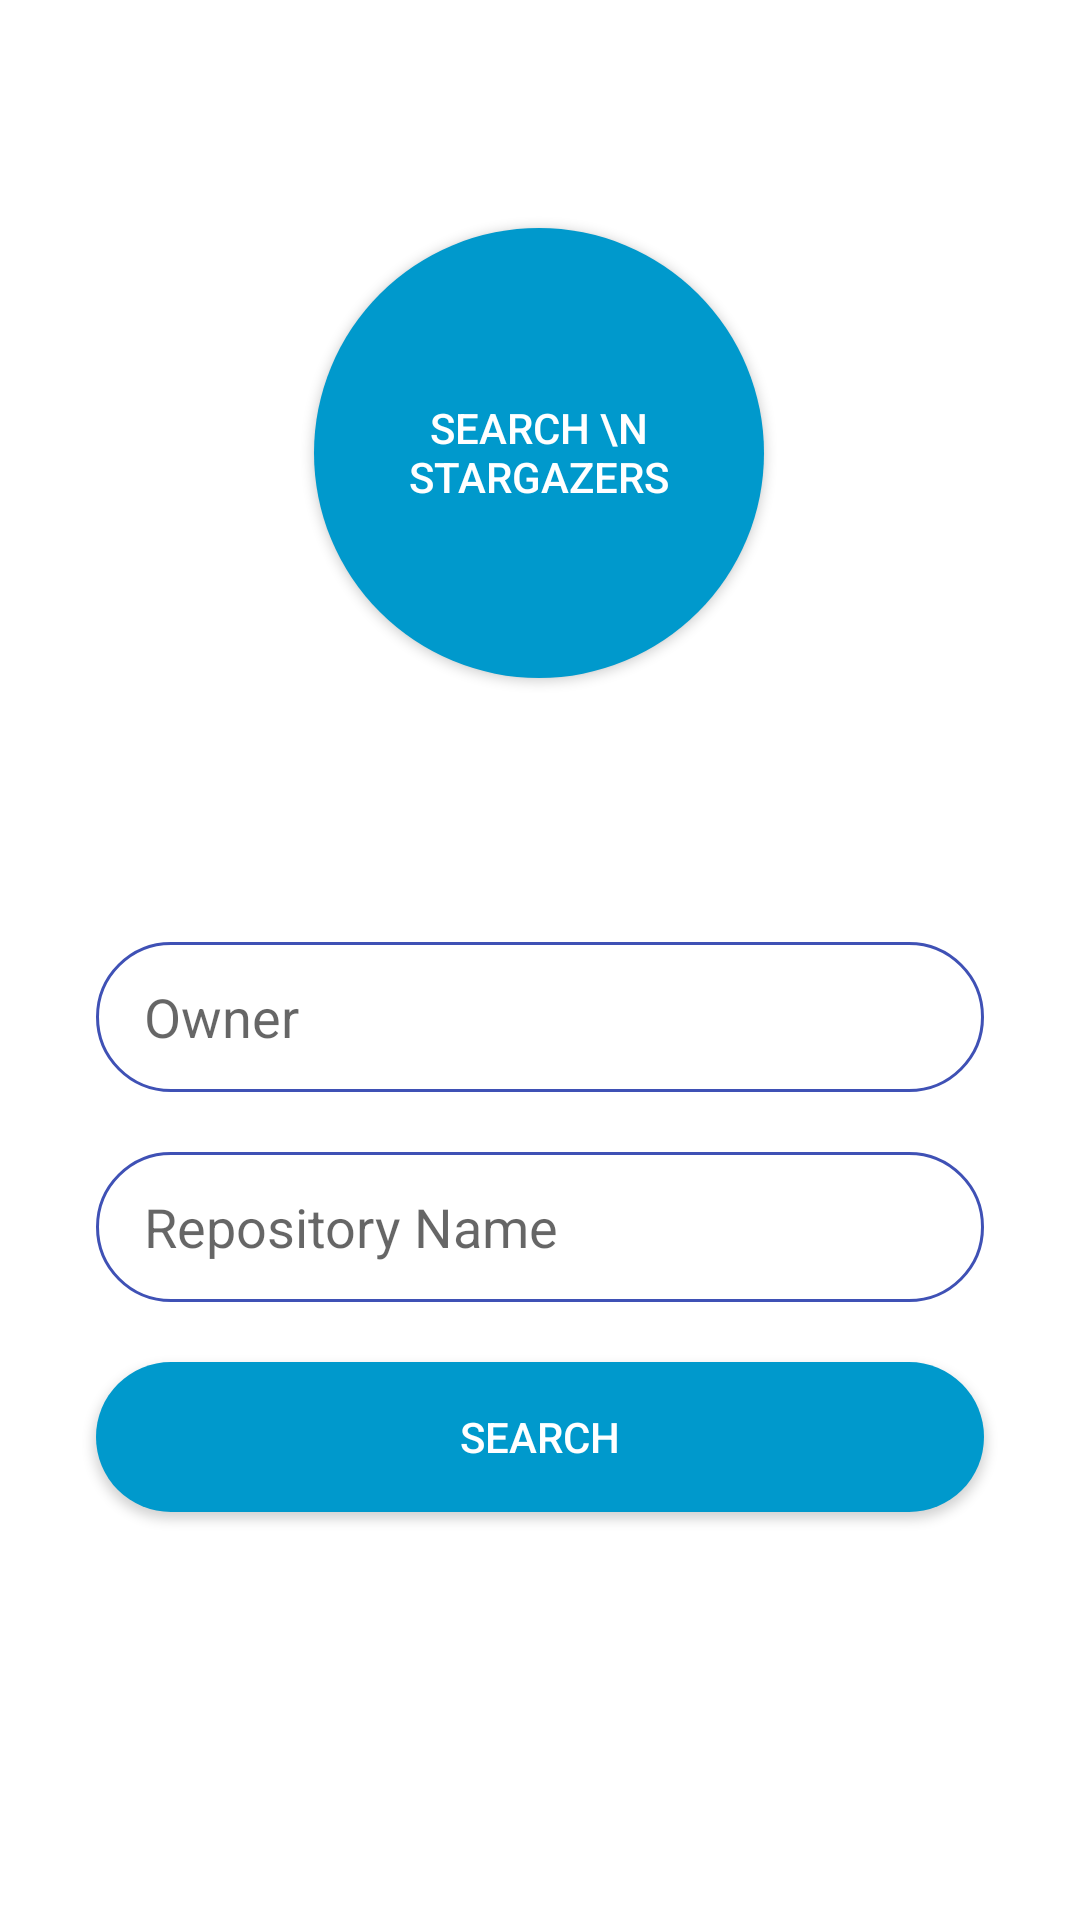

The Android layout XML behind this screen, and the referenced resources:
<!-- AndroidManifest.xml: application theme AppTheme.NoActionBar -->
<!-- res/layout/activity_main.xml -->
<?xml version="1.0" encoding="utf-8"?>
<android.support.constraint.ConstraintLayout
        xmlns:android="http://schemas.android.com/apk/res/android"
        xmlns:tools="http://schemas.android.com/tools"
        xmlns:app="http://schemas.android.com/apk/res-auto"
        android:layout_width="match_parent"
        android:layout_height="match_parent"
        tools:context=".MainActivity"
        android:background="@android:color/white">


    <Button
            android:layout_width="150dp"
            android:layout_height="150dp"
            android:background="@drawable/rounded_main"

            android:layout_marginTop="76dp"
            app:layout_constraintTop_toTopOf="parent" app:layout_constraintStart_toStartOf="parent"
            android:layout_marginStart="8dp" app:layout_constraintEnd_toEndOf="parent"
            android:layout_marginEnd="8dp" app:layout_constraintHorizontal_bias="0.498"
            android:id="@+id/circleImage" android:text="Search \n Stargazers"
            android:elegantTextHeight="true" android:textColor="@android:color/white"/>

    <EditText
            android:layout_width="0dp"
            android:layout_height="50dp"
            android:inputType="textPersonName"
            android:ems="10"
            android:id="@+id/Username_editText"
            android:hint="Owner"

            android:paddingLeft="16dp"


            android:background="@drawable/rounded"
            android:layout_marginEnd="32dp"
            app:layout_constraintEnd_toEndOf="parent" android:layout_marginStart="32dp"
            app:layout_constraintStart_toStartOf="parent" app:layout_constraintHorizontal_bias="0.0"
            android:layout_marginTop="88dp" app:layout_constraintTop_toBottomOf="@+id/circleImage"/>
    <EditText

            android:layout_width="0dp"
            android:layout_height="50dp"
            android:inputType="textPersonName"
            android:hint="Repository Name"
            android:ems="10"
            android:paddingLeft="16dp"
            android:background="@drawable/rounded"
            app:layout_constraintTop_toBottomOf="@+id/Username_editText"
            android:id="@+id/RepositoryName_editText" android:layout_marginTop="20dp"
            android:layout_marginStart="32dp"
            app:layout_constraintStart_toStartOf="parent" android:layout_marginEnd="32dp"
            app:layout_constraintEnd_toEndOf="parent" app:layout_constraintHorizontal_bias="1.0"/>

    <Button
            android:text="Search"
            android:layout_width="0dp"
            android:layout_height="50dp"
            android:id="@+id/SearchButton"
            android:layout_marginTop="20dp" app:layout_constraintTop_toBottomOf="@+id/RepositoryName_editText"
            app:layout_constraintEnd_toEndOf="parent" android:layout_marginEnd="32dp"
            app:layout_constraintStart_toStartOf="parent"
            app:layout_constraintHorizontal_bias="0.498"
            android:background="@drawable/rounded_colored"
            android:layout_marginStart="32dp" android:textColorLink="@android:color/black"
            android:textColor="@android:color/white" android:backgroundTint="@android:color/holo_blue_dark"/>


</android.support.constraint.ConstraintLayout>
<!-- resources referenced by this layout -->
<resources>
  <!-- drawable rounded (drawable-v24) -->
  <?xml version="1.0" encoding="utf-8"?>
  <shape xmlns:android="http://schemas.android.com/apk/res/android">
  
      <solid android:color="@android:color/white"/>
      <stroke android:width="1dip" android:color="#3F51B5" />
      <corners android:radius="25dp"
              />
  </shape>
  <!-- drawable rounded_colored (drawable-v24) -->
  <?xml version="1.0" encoding="utf-8"?>
  <shape xmlns:android="http://schemas.android.com/apk/res/android">
  
      <solid android:color="@android:color/holo_green_dark"/>
      <corners android:radius="25dp"
      />
  </shape>
  <!-- drawable rounded_main (drawable-v24) -->
  <?xml version="1.0" encoding="utf-8"?>
  <shape xmlns:android="http://schemas.android.com/apk/res/android">
  
      <solid android:color="@android:color/holo_blue_dark"/>
      <corners android:radius="75dp"
      />
  </shape>
  <style name="AppTheme.NoActionBar" parent="Theme.AppCompat.Light.DarkActionBar">
          <item name="windowActionBar">false</item>
          <item name="windowNoTitle">true</item>
          <item name="android:windowFullscreen">true</item>
          <item name="actionBarTheme">@null</item>
  
      </style>
</resources>
